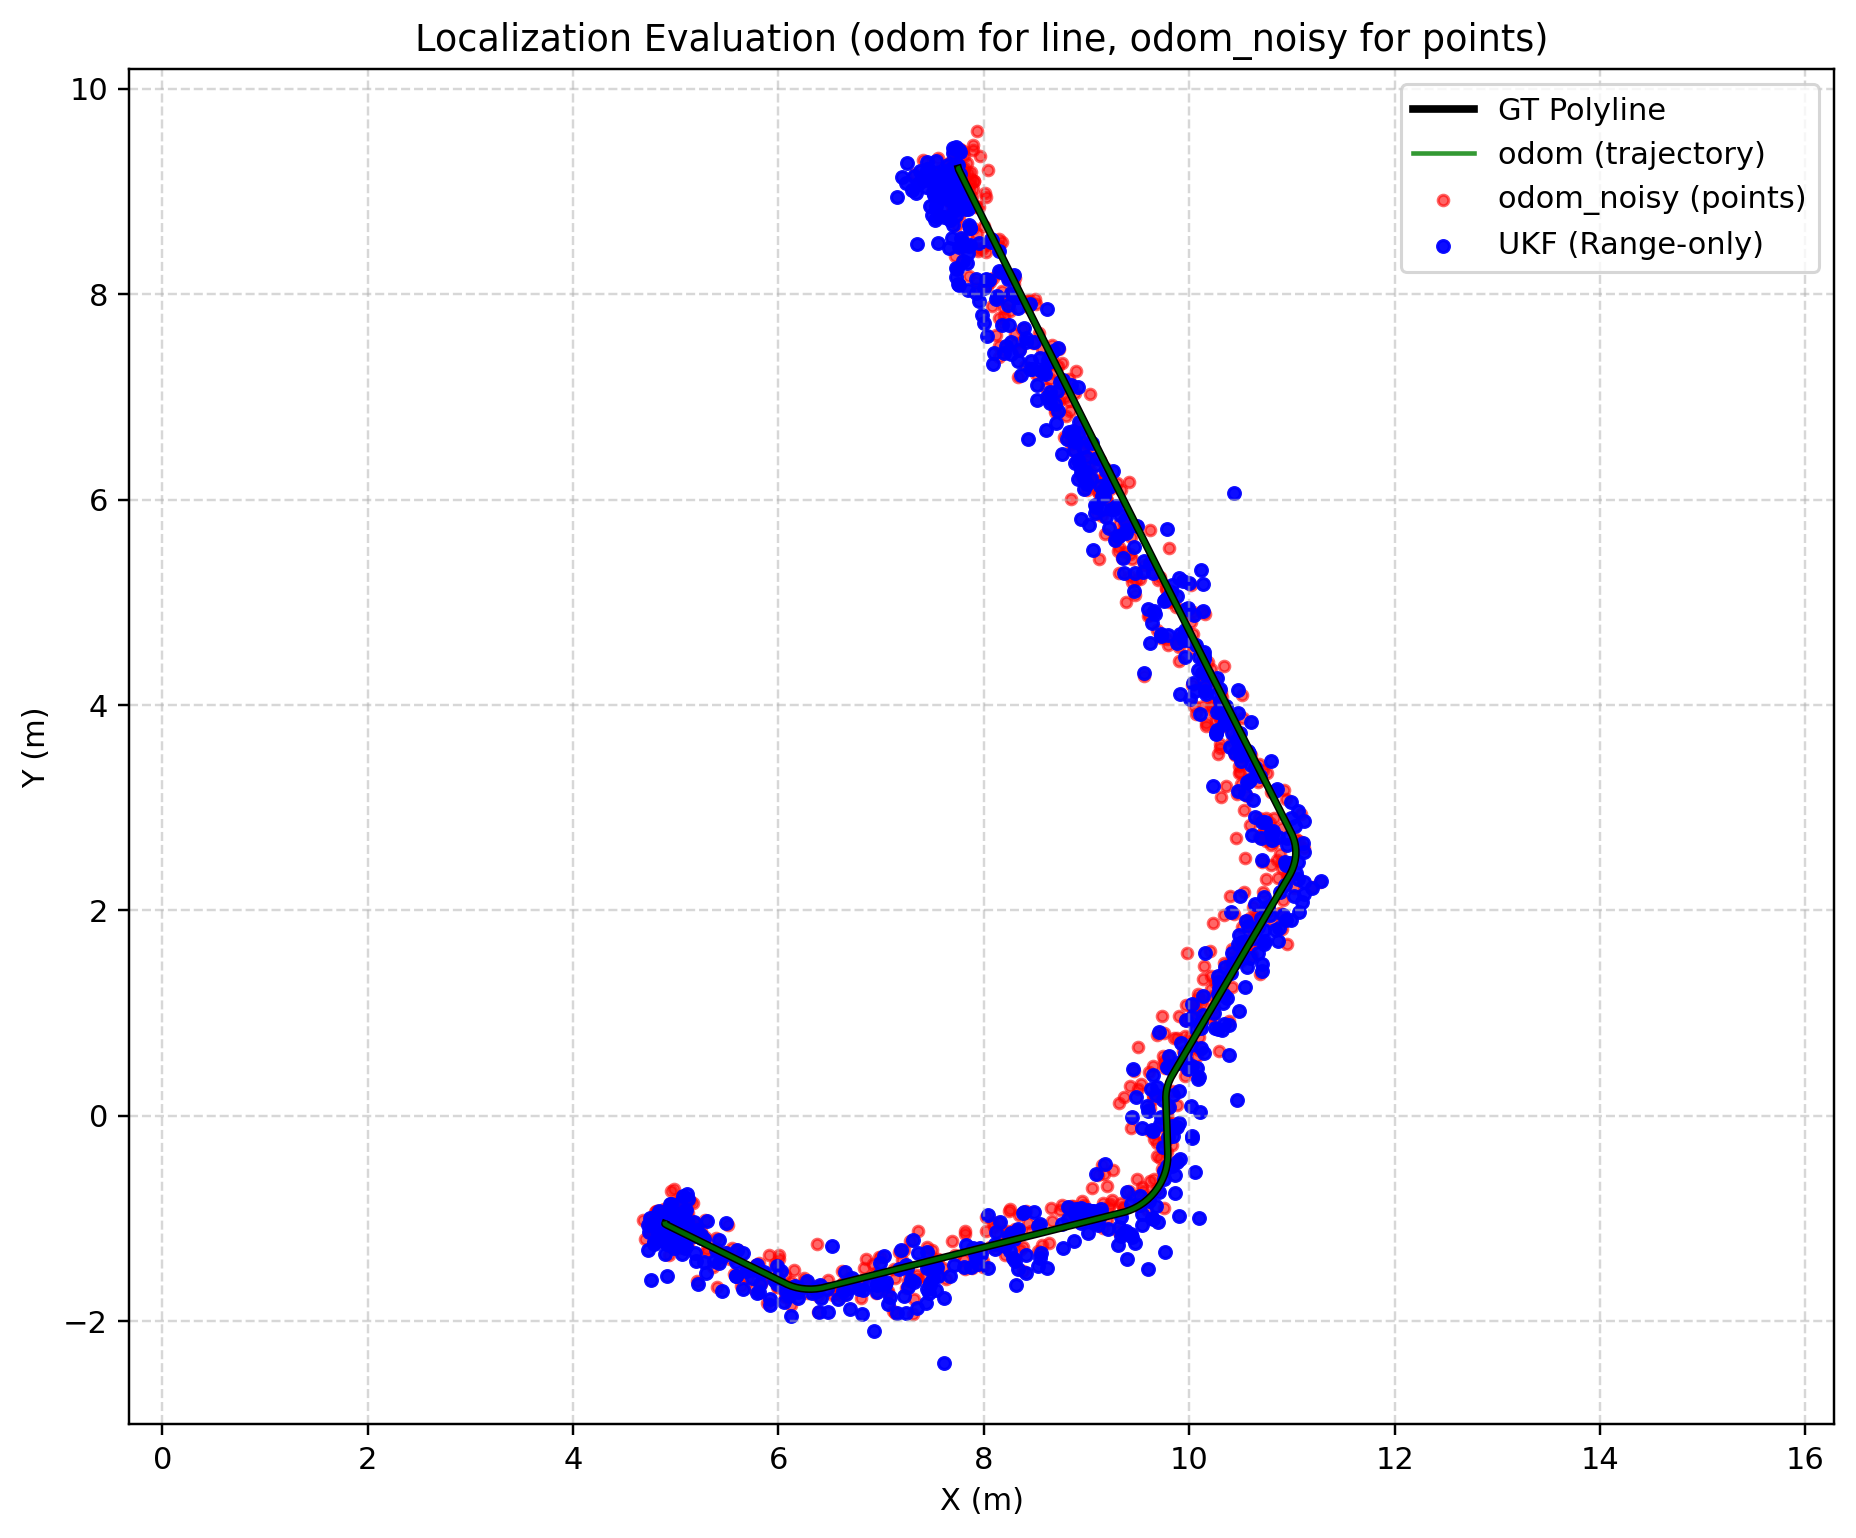

The table this chart was drawn from, first rows:
t, odom_x, odom_y, noisy_x, noisy_y, filt_x, filt_y, xt_noisy, xt_filt
1776587501, 4.895, -1.051, 4.814, -1.185, 4.888, -1.091, -0.1556, -0.03714
1776587501, 4.895, -1.051, 4.824, -1.034, 4.785, -1.248, -0.07359, -0.2241
1776587501, 4.895, -1.051, 4.757, -0.9908, 4.825, -1.141, -0.1512, -0.1131
1776587501, 4.895, -1.051, 5.084, -0.7936, 4.749, -0.9958, 0.3176, -0.1562
1776587501, 4.895, -1.051, 5.248, -1.125, 5.07, -0.7772, 0.09296, 0.3252
1776587501, 4.895, -1.051, 5.024, -1.052, 5.203, -1.108, 0.05913, 0.08874
1776587501, 4.895, -1.051, 4.889, -0.9051, 5.068, -1.07, -0.1463, 0.06264
1776587502, 4.895, -1.051, 5.122, -1.262, 4.939, -0.9314, -0.08596, -0.1276
1776587502, 4.895, -1.051, 5.202, -1.152, 5.097, -1.266, 0.04868, -0.1001
1776587502, 4.895, -1.051, 4.752, -1.1, 5.177, -1.143, -0.1507, 0.04587
1776587502, 4.895, -1.051, 4.892, -1.237, 4.855, -1.15, -0.1653, -0.1041
1776587502, 4.895, -1.051, 4.918, -1.123, 4.935, -1.249, -0.05136, -0.1567
1776587502, 4.895, -1.051, 4.87, -1.053, 4.878, -1.217, -0.02501, -0.1527
1776587502, 4.895, -1.051, 4.812, -0.9263, 4.855, -1.05, -0.15, -0.03973
1776587502, 4.895, -1.051, 4.952, -0.9231, 4.841, -0.9294, -0.1404, -0.1333
1776587502, 4.895, -1.051, 5.031, -1.287, 4.954, -0.9174, -0.1487, -0.1464
1776587502, 4.895, -1.051, 5.021, -1.125, 4.986, -1.285, -0.007437, -0.166
1776587502, 4.895, -1.051, 5.121, -0.943, 5.027, -1.131, 0.1998, -0.01044
1776587502, 4.895, -1.051, 4.788, -1.191, 5.094, -0.9254, -0.1748, 0.2039
1776587502, 4.895, -1.051, 5.103, -1.23, 4.79, -1.227, -0.06564, -0.204
1776587502, 4.895, -1.051, 4.954, -1.042, 5.087, -1.292, 0.03767, -0.1277
1776587502, 4.895, -1.051, 4.92, -1.122, 4.962, -1.05, -0.04964, 0.03367
1776587502, 4.895, -1.051, 4.701, -1.203, 4.896, -1.114, -0.2456, -0.0528
1776587502, 4.895, -1.051, 5.096, -1.194, 4.789, -1.238, -0.03585, -0.2136
1776587503, 4.895, -1.051, 5.043, -1.029, 5.114, -1.194, 0.0886, -0.02823
1776587503, 4.895, -1.051, 4.848, -1.046, 5.04, -1.016, -0.04704, 0.09847
1776587503, 4.895, -1.051, 4.957, -1.262, 4.913, -1.076, -0.1586, -0.01189
1776587503, 4.895, -1.051, 4.994, -1.28, 4.941, -1.262, -0.1583, -0.1655
1776587503, 4.895, -1.051, 4.778, -1.087, 4.91, -1.253, -0.1215, -0.1708
1776587503, 4.895, -1.051, 4.93, -1.359, 4.733, -1.067, -0.2573, -0.163
1776587503, 4.895, -1.051, 4.832, -1.205, 4.891, -1.344, -0.163, -0.2614
1776587503, 4.895, -1.051, 5.034, -1.061, 4.822, -1.196, 0.05547, -0.1606
1776587503, 4.895, -1.051, 4.743, -1.136, 5, -1.038, -0.1738, 0.06139
1776587503, 4.895, -1.051, 4.986, -0.8916, 4.743, -1.133, 0.1839, -0.172
1776587503, 4.895, -1.051, 4.985, -0.7117, 4.958, -0.8627, -0.3513, -0.1988
1776587503, 4.895, -1.051, 4.843, -1.139, 5.108, -0.7646, -0.1011, 0.3543
1776587503, 4.895, -1.051, 4.757, -1.031, 4.851, -1.115, -0.1392, -0.07685
1776587503, 4.895, -1.051, 4.88, -0.9927, 4.824, -1.058, -0.06051, -0.07134
1776587503, 4.895, -1.051, 4.813, -0.9252, 4.999, -1.102, -0.1507, 0.00367
1776587503, 4.895, -1.051, 5.144, -1.04, 4.757, -1.597, 0.1233, -0.548
1776587503, 4.895, -1.051, 4.929, -1.157, 4.731, -1.311, -0.07681, -0.3062
1776587504, 4.895, -1.052, 4.92, -1.219, 5.083, -1.062, -0.1366, 0.07633
1776587504, 4.895, -1.052, 5.063, -1.186, 4.967, -1.209, -0.04321, -0.1065
1776587504, 4.895, -1.052, 4.877, -1.083, 4.981, -1.242, -0.03622, -0.1302
1776587504, 4.895, -1.052, 4.896, -1.204, 4.989, -1.128, -0.1336, -0.02408
1776587504, 4.895, -1.052, 4.927, -1.084, 4.896, -1.125, -0.01211, -0.06295
1776587504, 4.895, -1.052, 4.781, -1.068, 4.9, -1.155, -0.1147, -0.08842
1776587504, 4.895, -1.052, 4.803, -0.9376, 4.926, -1.081, -0.1467, -0.01033
1776587504, 4.895, -1.052, 5.121, -1.089, 4.805, -1.027, 0.06854, -0.09351
1776587504, 4.895, -1.052, 5.282, -1.181, 4.819, -0.9642, 0.05766, -0.116
1776587504, 4.895, -1.052, 4.881, -0.995, 5.105, -1.035, -0.05802, 0.1109
1776587504, 4.895, -1.052, 4.897, -0.9179, 5.251, -1.165, -0.1334, 0.05801
1776587504, 4.895, -1.052, 5.12, -0.996, 4.88, -1.055, 0.1523, -0.0151
1776587504, 4.895, -1.052, 4.958, -1.213, 4.995, -1.214, -0.1141, -0.09913
1776587504, 4.895, -1.052, 4.9, -1.223, 5.187, -1.167, -0.1487, 0.02855
1776587504, 4.895, -1.052, 4.841, -1.038, 4.974, -1.261, -0.05588, -0.1503
1776587504, 4.895, -1.052, 4.984, -1.035, 4.935, -1.245, 0.05681, -0.1533
1776587504, 4.895, -1.052, 4.949, -0.9563, 4.881, -1.055, 0.1089, -0.01404
1776587505, 4.895, -1.052, 4.995, -1.159, 5.005, -1.106, -0.04972, 0.002304
1776587505, 4.895, -1.052, 4.959, -1.116, 4.989, -1.047, -0.02662, 0.04806
... 705 more rows
